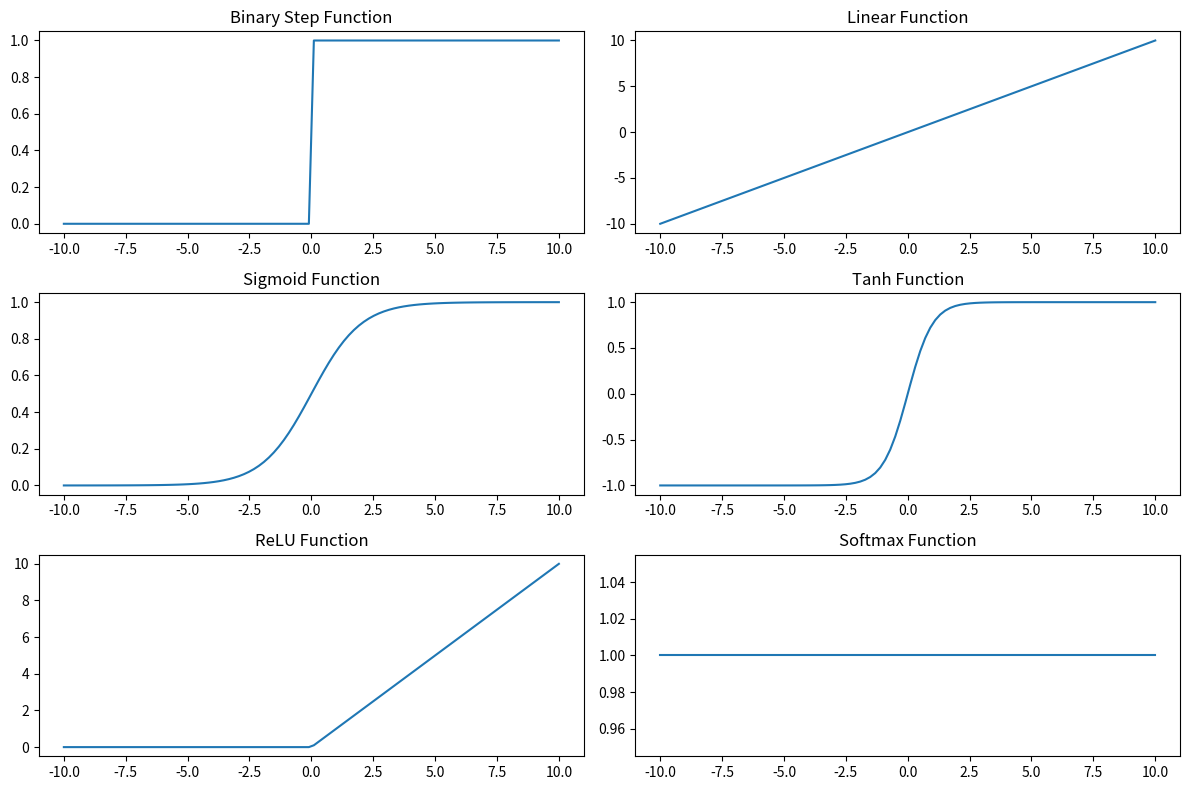

The matplotlib source for this figure:
import numpy as np
import matplotlib.pyplot as plt

# Binary Step Activation Function
def binary_step(x):
    return np.heaviside(x, 1)

# Linear Activation Function
def linear(x):
    return x

# Sigmoid Activation Function
def sigmoid(x):
    return 1 / (1 + np.exp(-x))

# Tanh Activation Function
def tanh(x):
    return np.tanh(x)

# ReLU Activation Function
def relu(x):
    return np.maximum(0, x)

# Softmax Activation Function
def softmax(x):
    exp_x = np.exp(x - np.max(x))  # for numerical stability
    return exp_x / exp_x.sum(axis=0)

# Example usage and plotting
x = np.linspace(-10, 10, 100)

plt.figure(figsize=(12, 8))

plt.subplot(3, 2, 1)
plt.plot(x, binary_step(x))
plt.title('Binary Step Function')

plt.subplot(3, 2, 2)
plt.plot(x, linear(x))
plt.title('Linear Function')

plt.subplot(3, 2, 3)
plt.plot(x, sigmoid(x))
plt.title('Sigmoid Function')

plt.subplot(3, 2, 4)
plt.plot(x, tanh(x))
plt.title('Tanh Function')

plt.subplot(3, 2, 5)
plt.plot(x, relu(x))
plt.title('ReLU Function')

# Softmax typically applied to a vector; here we show its effect on a range
softmax_values = softmax(np.array([x]))
plt.subplot(3, 2, 6)
plt.plot(x, softmax_values.T)  # Transpose for correct shape
plt.title('Softmax Function')

plt.tight_layout()
plt.show()

